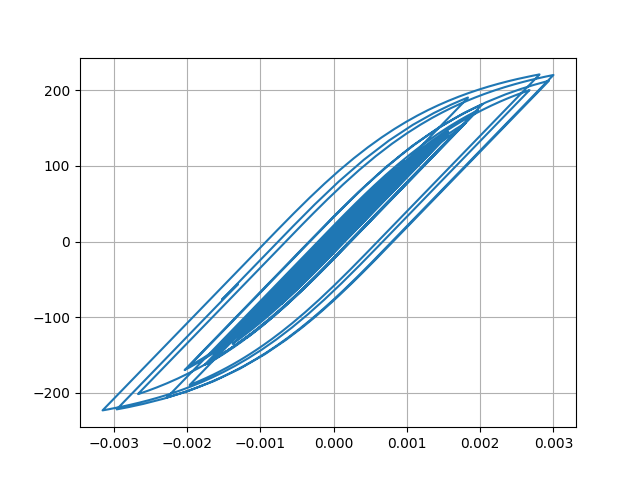

Source data for this figure (header and first rows):
Desplacment, Force
0.0, 0.0
-6.451210640062195e-07, -0.06451
-1.9372193838365763e-06, -0.1937
-2.78010103702516e-06, -0.278
-2.6413352311394907e-06, -0.2641
-1.8139202122270505e-06, -0.1814
-1.1503772012497877e-06, -0.115
-1.461731539900675e-06, -0.1462
-2.857234779354754e-06, -0.2857
-4.617139036598293e-06, -0.4617
-5.5165986508889965e-06, -0.5517
-4.34620141790055e-06, -0.4346
-4.164702651074242e-07, -0.04165
6.151285795970357e-06, 0.6151
1.451743605433048e-05, 1.452
2.3736224412927837e-05, 2.374
3.3208341774957264e-05, 3.321
4.2707356266859245e-05, 4.27
5.2088871090812756e-05, 5.208
6.1012839042447504e-05, 6.1
6.890316036779818e-05, 6.888
7.484319283279609e-05, 7.482
7.792895700427782e-05, 7.79
7.777602894656994e-05, 7.775
7.488790930719953e-05, 7.486
7.041046927840621e-05, 7.038
6.552816743993404e-05, 6.55
6.126193488577603e-05, 6.124
5.813731129356607e-05, 5.811
5.6195811728445724e-05, 5.617
5.5097768075620695e-05, 5.507
5.404723387409722e-05, 5.402
5.188226988924108e-05, 5.186
4.755029510133287e-05, 4.752
4.052958225653562e-05, 4.05
3.083586327493976e-05, 3.081
1.9027505604812625e-05, 1.9
5.7596423560334915e-06, 0.5733
-8.404705017394863e-06, -0.8431
-2.2874432449508784e-05, -2.29
-3.6960870668933725e-05, -3.698
-4.966882619026738e-05, -4.969
-5.994209704429506e-05, -5.996
-6.720664932772055e-05, -6.722
-7.206708088112717e-05, -7.207
-7.579090516436766e-05, -7.579
-7.985769640031746e-05, -7.986
-8.555228752181431e-05, -8.554
-9.34409202765508e-05, -9.342
-0.0001042, -10.41
-0.0001185, -11.84
-0.0001367, -13.66
-0.0001581, -15.79
-0.0001805, -18.02
-0.0001999, -19.95
-0.0002127, -21.21
-0.0002167, -21.61
-0.0002118, -21.13
-0.0001998, -19.92
-0.0001832, -18.26
... 2,941 more rows
